Dataset: dataset2mo (GitHub, lei047483-a11y/TCM-MicroScope). Classes: arborvitae seed, baiziren, banxiaqu, chinese angelica, chuanqiong, cinnabar, cinnamon bark, codonopsis root, cuwuweizi, danggui, dangshen, fuling, honey fried astragalus, honey fried licorice, poria, processed pinellia, rougui, sour jujube seed, suanzaoren, szechuan lovage rhizome, vinegar processed schisandra, zhigancao, zhihuangqi, zhusha.

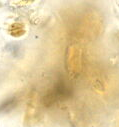
Label: szechuan lovage rhizome

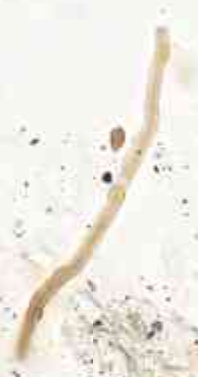
Label: poria

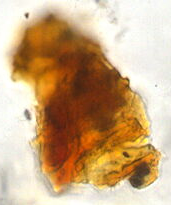
Label: cuwuweizi

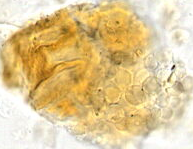
Label: rougui

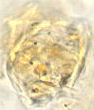
Label: cinnamon bark

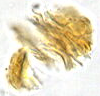
Label: arborvitae seed
